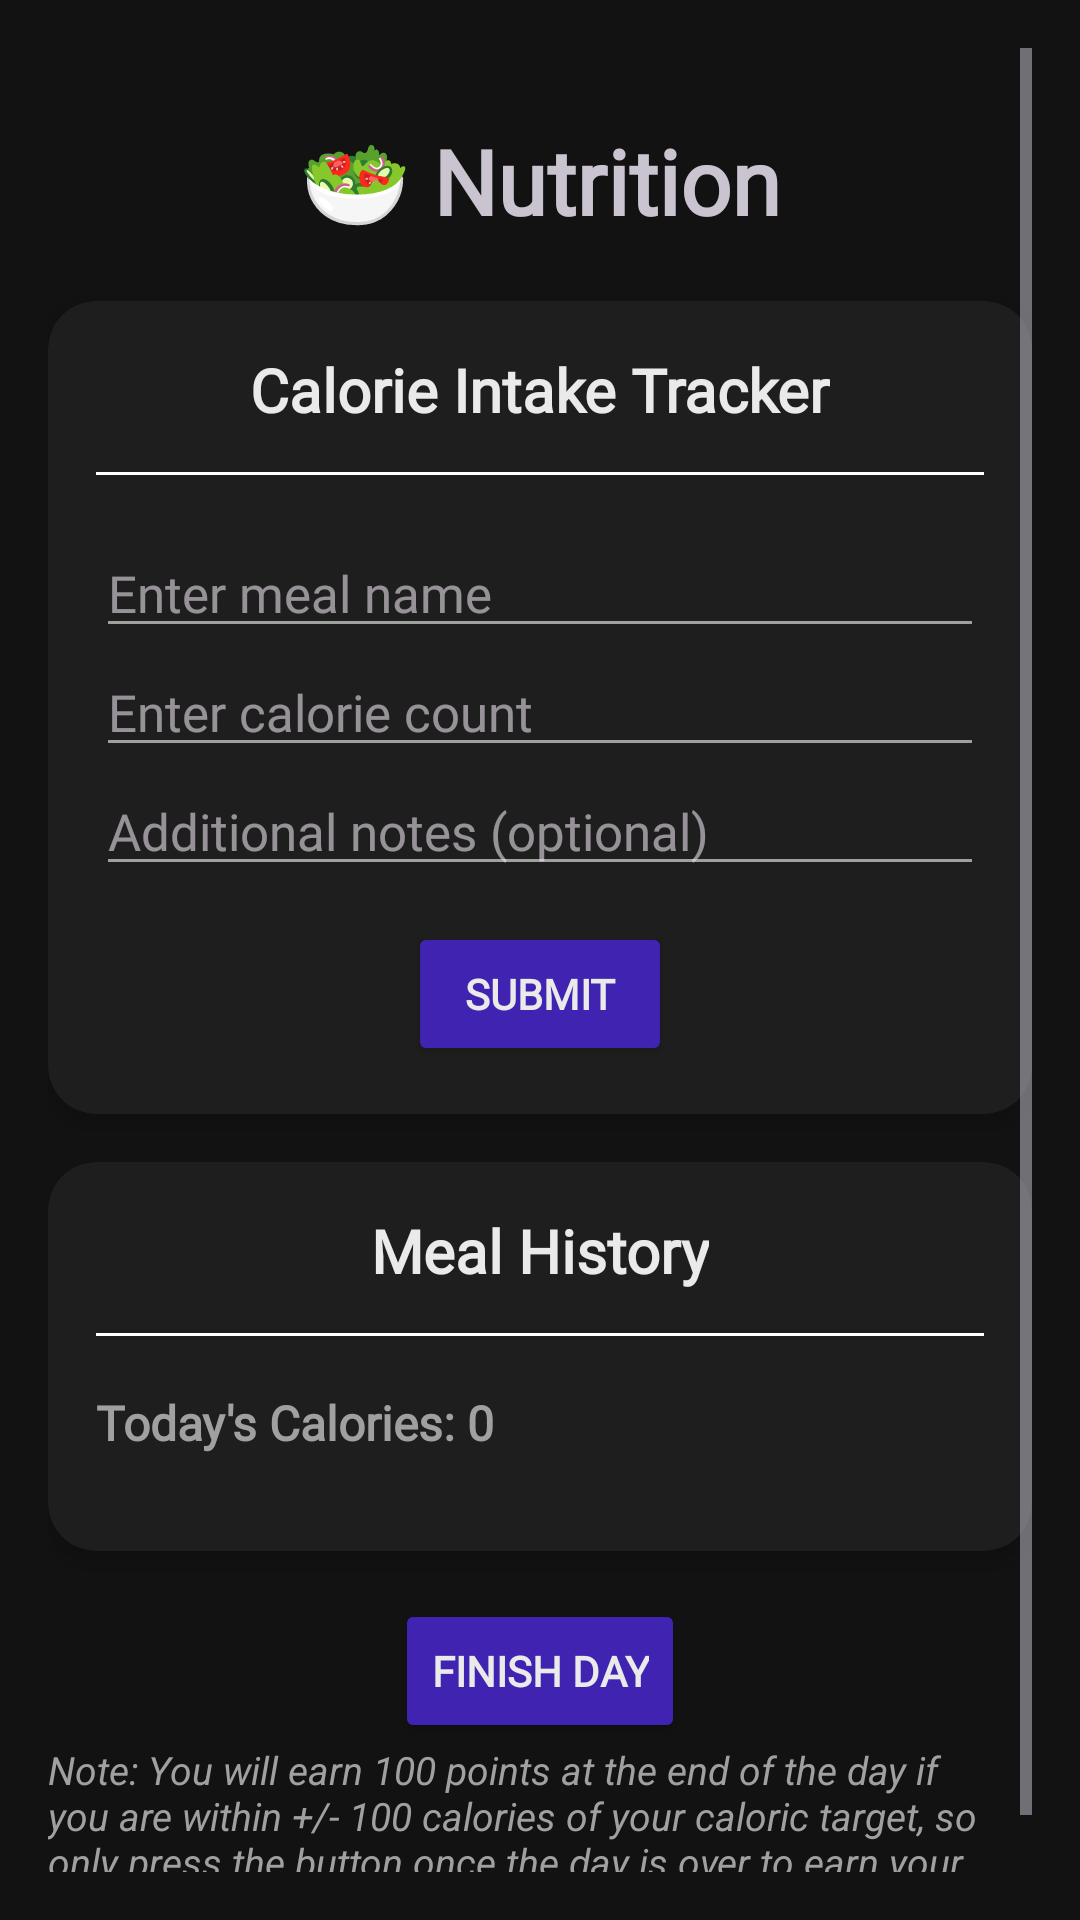

The Android layout XML behind this screen, and the referenced resources:
<!-- AndroidManifest.xml: application theme Theme.Material3.Dark.NoActionBar -->
<!-- res/layout/fragment_nutrition.xml -->
<?xml version="1.0" encoding="utf-8"?>
<ScrollView xmlns:android="http://schemas.android.com/apk/res/android"
    xmlns:app="http://schemas.android.com/apk/res-auto"
    android:id="@+id/scrollView"
    android:layout_width="match_parent"
    android:layout_height="match_parent"
    android:background="@color/background_primary"
    android:padding="16dp">

    <LinearLayout
        android:layout_width="match_parent"
        android:layout_height="wrap_content"
        android:orientation="vertical">

        <TextView
            android:id="@+id/leaderboardTitle"
            android:layout_width="wrap_content"
            android:layout_height="wrap_content"
            android:text="🥗 Nutrition"
            android:fontFamily="@font/aleo_medium"
            android:textSize="30sp"
            android:textStyle="bold"
            android:layout_gravity="center_horizontal"
            android:layout_marginTop="24dp"/>

        
        <androidx.cardview.widget.CardView
            android:layout_width="match_parent"
            android:layout_height="wrap_content"
            android:layout_marginBottom="16dp"
            app:cardCornerRadius="16dp"
            app:cardElevation="4dp"
            app:cardBackgroundColor="@color/card_background"
            android:layout_marginTop="20dp">

            <LinearLayout
                android:layout_width="match_parent"
                android:layout_height="wrap_content"
                android:orientation="vertical"
                android:padding="16dp">

                <TextView
                    android:layout_width="wrap_content"
                    android:layout_height="wrap_content"
                    android:text="Calorie Intake Tracker"
                    android:fontFamily="@font/aleo_medium"
                    android:textSize="20sp"
                    android:textStyle="bold"
                    android:textColor="@color/text_primary"
                    android:paddingBottom="8dp"
                    android:layout_gravity="center"/>

                <View
                    android:layout_width="match_parent"
                    android:layout_height="1dp"
                    android:layout_marginTop="6dp"
                    android:layout_marginBottom="18dp"
                    android:background="@android:color/white" />

                <EditText
                    android:id="@+id/meal_name"
                    android:layout_width="match_parent"
                    android:layout_height="wrap_content"
                    android:backgroundTint="@color/text_secondary"
                    android:fontFamily="@font/roboto_serif"
                    android:hint="Enter meal name"
                    android:inputType="text"
                    android:textColor="@color/text_primary"
                    android:textSize="17dp" />

                <EditText
                    android:id="@+id/calorie_input"
                    android:layout_width="match_parent"
                    android:layout_height="wrap_content"
                    android:hint="Enter calorie count"
                    android:fontFamily="@font/roboto_serif"
                    android:textSize="17dp"
                    android:inputType="number"
                    android:textColor="@color/text_primary"
                    android:backgroundTint="@color/text_secondary" />

                <EditText
                    android:id="@+id/extra_notes"
                    android:layout_width="match_parent"
                    android:layout_height="wrap_content"
                    android:hint="Additional notes (optional)"
                    android:fontFamily="@font/roboto_serif"
                    android:textSize="17dp"
                    android:inputType="textMultiLine"
                    android:textColor="@color/text_primary"
                    android:backgroundTint="@color/text_secondary" />

                <Button
                    android:id="@+id/submit_meal"
                    android:layout_width="wrap_content"
                    android:layout_height="wrap_content"
                    android:text="Submit"
                    android:textStyle="bold"
                    android:layout_gravity="center_horizontal"
                    android:layout_marginTop="12dp"
                    android:fontFamily="@font/aleo_medium"
                    android:backgroundTint="@color/accent_primary"
                    android:textColor="@color/text_primary" />
            </LinearLayout>
        </androidx.cardview.widget.CardView>

        
        <androidx.cardview.widget.CardView
            android:layout_width="match_parent"
            android:layout_height="wrap_content"
            app:cardCornerRadius="16dp"
            app:cardElevation="4dp"
            app:cardBackgroundColor="@color/card_background">

            <LinearLayout
                android:layout_width="match_parent"
                android:layout_height="wrap_content"
                android:orientation="vertical"
                android:padding="16dp">

                <TextView
                    android:layout_width="wrap_content"
                    android:layout_height="wrap_content"
                    android:text="Meal History"
                    android:fontFamily="@font/aleo_medium"
                    android:textSize="20sp"
                    android:textStyle="bold"
                    android:textColor="@color/text_primary"
                    android:paddingBottom="8dp"
                    android:layout_gravity="center"/>

                <View
                    android:layout_width="match_parent"
                    android:layout_height="1dp"
                    android:layout_marginTop="6dp"
                    android:layout_marginBottom="18dp"
                    android:background="@android:color/white" />

                <TextView
                    android:id="@+id/tv_total_calories"
                    android:layout_width="wrap_content"
                    android:layout_height="wrap_content"
                    android:text="Today's Calories: 0"
                    android:fontFamily="@font/roboto_serif"
                    android:textSize="16sp"
                    android:textStyle="bold"
                    android:textColor="@color/text_secondary"
                    android:layout_marginBottom="16dp" />

                <androidx.recyclerview.widget.RecyclerView
                    android:id="@+id/meal_history_recycler"
                    android:layout_width="match_parent"
                    android:layout_height="wrap_content"
                    android:scrollbars="vertical" />
            </LinearLayout>
        </androidx.cardview.widget.CardView>


        
        <Button
            android:id="@+id/btnFinishDay"
            android:layout_width="wrap_content"
            android:layout_height="wrap_content"
            android:text="Finish Day"
            android:fontFamily="@font/aleo_medium"
            android:textStyle="bold"
            android:layout_marginTop="16dp"
            android:layout_gravity="center_horizontal"
            android:backgroundTint="@color/accent_primary"
            android:textColor="@color/text_primary" />


        
        <TextView
            android:id="@+id/extraInfo"
            android:layout_width="wrap_content"
            android:layout_height="wrap_content"
            android:text="Note: You will earn 100 points at the end of the day if you are within +/- 100 calories of your caloric target, so only press the button once the day is over to earn your nutrition points!"
            android:textSize="13sp"
            android:textStyle="italic"
            android:textColor="@color/text_secondary"
            android:layout_marginBottom="16dp" />
    </LinearLayout>
</ScrollView>
<!-- resources referenced by this layout -->
<resources>
  <color name="accent_primary">#4123B1</color>
  <color name="background_primary">#121212</color>
  <color name="card_background">#1E1E1E</color>
  <color name="text_primary">#EAEAEA</color>
  <color name="text_secondary">#A0A0A0</color>
</resources>
